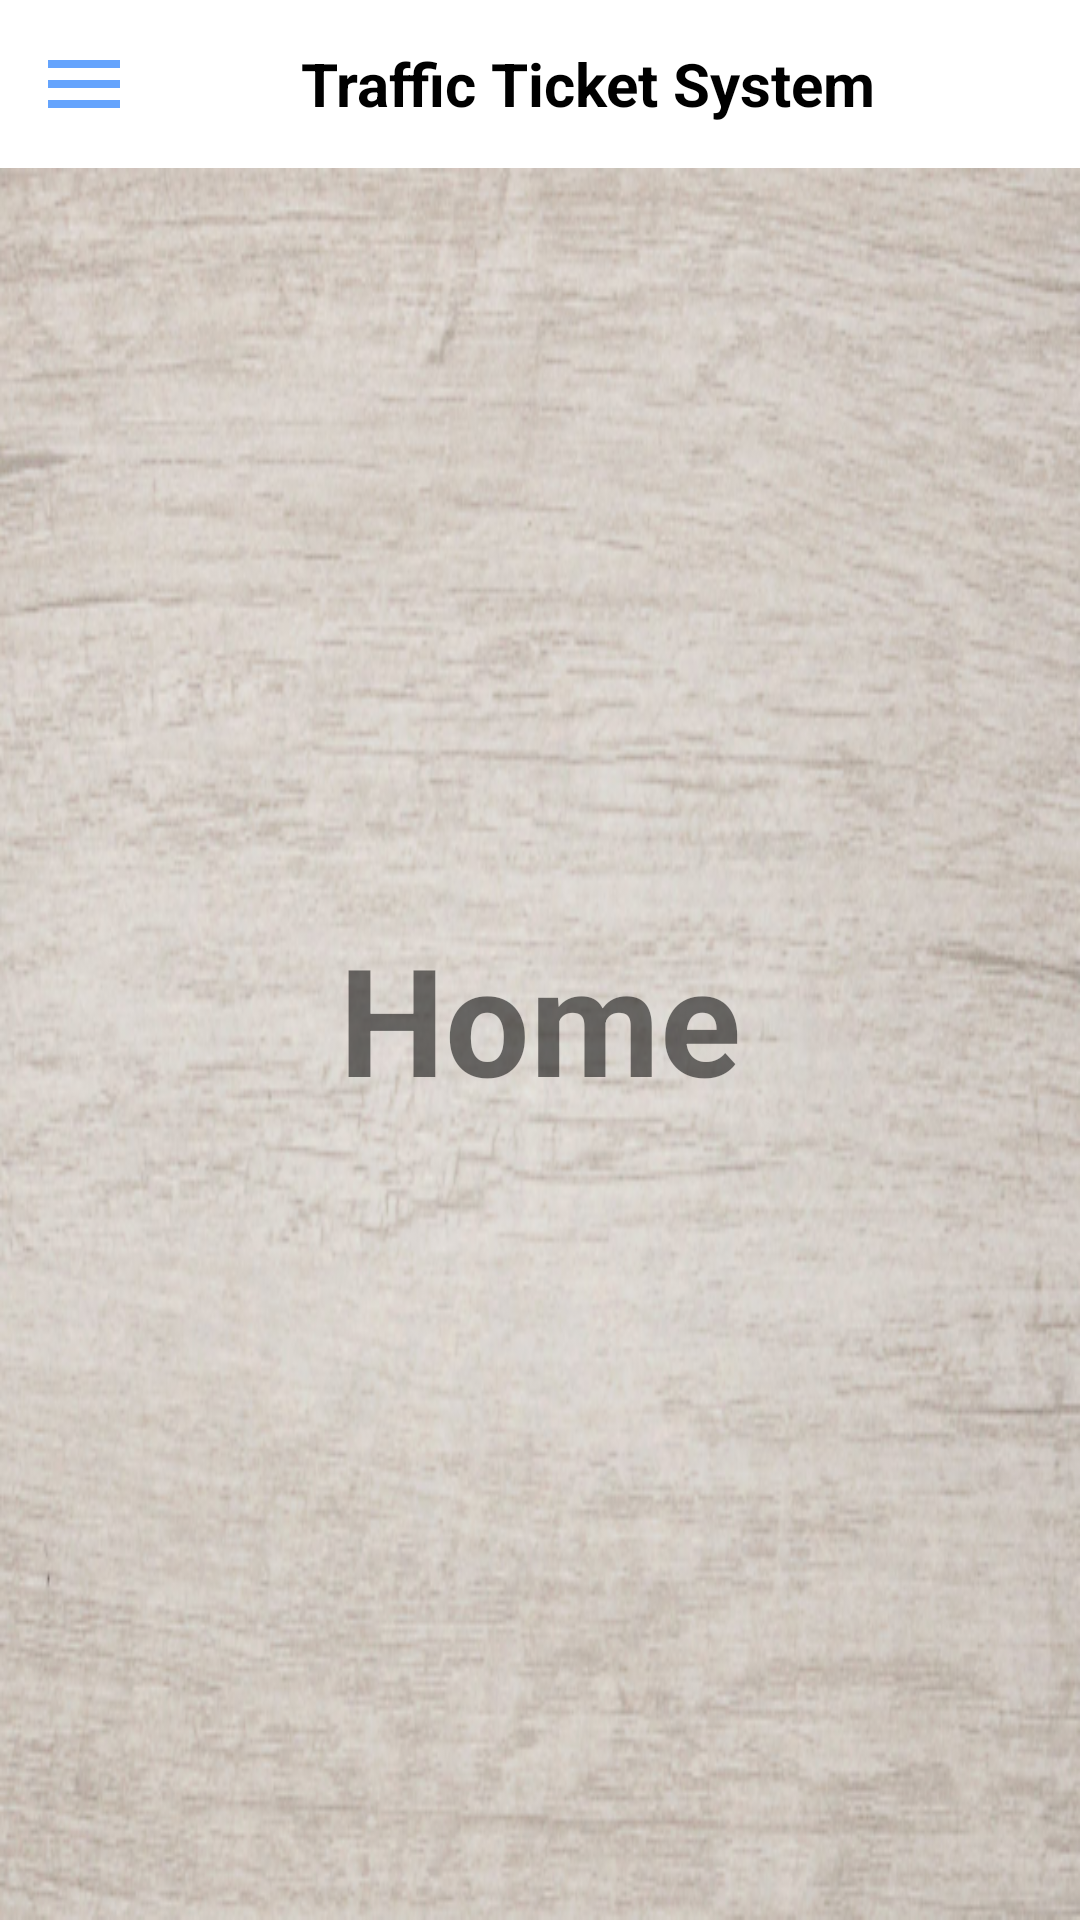

Android layout source for this screen:
<!-- AndroidManifest.xml: application theme Theme.TrafficTicketSystem -->
<!-- res/layout/activity_user.xml -->
<?xml version="1.0" encoding="utf-8"?>
<androidx.drawerlayout.widget.DrawerLayout
    xmlns:android="http://schemas.android.com/apk/res/android"
    xmlns:app="http://schemas.android.com/apk/res-auto"
    xmlns:tools="http://schemas.android.com/tools"
    android:layout_width="match_parent"
    android:layout_height="match_parent"
    android:id="@+id/drawer_layout"
    tools:context=".UserActivity">

    <LinearLayout
        android:layout_width="match_parent"
        android:layout_height="wrap_content"
        android:orientation="vertical">

        <include layout="@layout/main_toolbar" />

        <RelativeLayout
            android:layout_width="match_parent"
            android:layout_height="match_parent"
            android:background="@drawable/cardviewbackground1"
            >

        <TextView
            android:id="@+id/text1"
            android:layout_width="match_parent"
            android:layout_height="wrap_content"
            android:layout_marginTop="250dp"
            android:text="Home"
            android:textSize="50sp"
            android:textStyle="bold"
            android:gravity="center" />
        </RelativeLayout>
    </LinearLayout>
    <RelativeLayout
        android:layout_width="300dp"
        android:layout_height="match_parent"
        android:layout_gravity="start"
        android:background="@android:color/white">
        <include layout="@layout/main_nav_drawer" />
    </RelativeLayout>
</androidx.drawerlayout.widget.DrawerLayout>
<!-- res/layout/main_toolbar.xml (included above) -->
<?xml version="1.0" encoding="utf-8"?>
<LinearLayout
    xmlns:android="http://schemas.android.com/apk/res/android"
    android:layout_width="match_parent"
    android:layout_height="wrap_content"
    android:orientation="horizontal"
    android:padding="12dp"
    android:gravity="center_vertical">
    <ImageView
        android:layout_width="wrap_content"
        android:layout_height="wrap_content"
        android:onClick="ClickMenu"
        android:src="@drawable/ic_menu" />
    <TextView
        android:layout_width="0dp"
        android:layout_height="wrap_content"
        android:layout_weight="1"
        android:text="Traffic Ticket System"
        android:textSize="20sp"
        android:textStyle="bold"
        android:textAlignment="center"
        android:textColor="@color/black"
        android:gravity="center_horizontal" />


</LinearLayout>
<!-- res/layout/main_nav_drawer.xml (included above) -->
<?xml version="1.0" encoding="utf-8"?>
<LinearLayout
    xmlns:android="http://schemas.android.com/apk/res/android"
    android:layout_width="match_parent"
    android:layout_height="match_parent"
    android:orientation="vertical">
    <ImageView
        android:layout_width="match_parent"
        android:layout_height="120dp"
        android:layout_margin="16dp"
        android:onClick="ClickLogo"
        android:src="@drawable/ttslogo4"/>
    <TextView
        android:layout_width="match_parent"
        android:layout_height="wrap_content"
        android:text="Traffic Ticket System"
        android:textSize="20sp"
        android:textStyle="bold"
        android:textAlignment="center"
        android:textColor="@color/black"
        android:gravity="center_horizontal" />
    <View
        android:layout_width="match_parent"
        android:layout_height="1dp"
        android:layout_marginTop="16dp"
        android:layout_marginBottom="16dp"
        android:background="@color/black"/>

    <LinearLayout
        android:layout_width="match_parent"
        android:layout_height="wrap_content"
        android:orientation="horizontal"
        android:gravity="center_vertical"
        android:onClick="ClickHome">
        <TextView
            android:layout_width="0dp"
            android:layout_height="wrap_content"
            android:layout_weight="1"
            android:text="Home"
            android:padding="12dp"
            android:layout_marginStart="16dp"
            android:layout_marginLeft="16dp" />
        <ImageView
            android:layout_width="wrap_content"
            android:layout_height="wrap_content"
            android:layout_marginEnd="48dp"
            android:src="@drawable/ic_home"
            android:layout_marginRight="48dp" />



    </LinearLayout>
    <LinearLayout
        android:layout_width="match_parent"
        android:layout_height="wrap_content"
        android:orientation="horizontal"
        android:gravity="center_vertical"
        android:onClick="ClickProfile">
        <TextView
            android:layout_width="wrap_content"
            android:layout_height="wrap_content"
            android:layout_weight="1"
            android:text="Profile"
            android:padding="12dp"
            android:layout_marginStart="16dp"
            android:layout_marginLeft="16dp" />
        <ImageView
            android:layout_width="wrap_content"
            android:layout_height="wrap_content"
            android:layout_marginEnd="48dp"
            android:src="@drawable/ic_profile"
            android:layout_marginRight="48dp" />
    </LinearLayout>
    <LinearLayout
        android:layout_width="match_parent"
        android:layout_height="wrap_content"
        android:orientation="horizontal"
        android:layout_gravity="center_vertical"
        android:onClick="ClickSummonList">
        <TextView
            android:layout_width="0dp"
            android:layout_height="wrap_content"
            android:layout_weight="1"
            android:text="Summons"
            android:padding="12dp"
            android:layout_marginStart="16dp"
            android:layout_marginLeft="16dp" />
        <ImageView
            android:layout_width="wrap_content"
            android:layout_height="wrap_content"
            android:layout_marginEnd="48dp"
            android:src="@drawable/ic_aboutus"
            android:layout_marginRight="48dp" />
    </LinearLayout>
    <LinearLayout
        android:layout_width="match_parent"
        android:layout_height="wrap_content"
        android:orientation="horizontal"
        android:layout_gravity="center_vertical"
        android:onClick="Logout">
        <TextView
            android:layout_width="0dp"
            android:layout_height="wrap_content"
            android:layout_weight="1"
            android:text="Logout"
            android:padding="12dp"
            android:layout_marginStart="16dp"
            android:layout_marginLeft="16dp" />
        <ImageView
            android:layout_width="wrap_content"
            android:layout_height="wrap_content"
            android:layout_marginEnd="48dp"
            android:src="@drawable/ic_logout"
            android:layout_marginRight="48dp" />
    </LinearLayout>
</LinearLayout>
<!-- resources referenced by this layout -->
<resources>
  <!-- drawable cardviewbackground1: png bitmap (drawable, 400648 bytes) -->
  <!-- drawable ic_aboutus (drawable-v24) -->
  <vector android:height="32dp" android:tint="#65A4FD"
      android:viewportHeight="24" android:viewportWidth="24"
      android:width="32dp" xmlns:android="http://schemas.android.com/apk/res/android">
      <path android:fillColor="@android:color/white" android:pathData="M12,2C6.48,2 2,6.48 2,12s4.48,10 10,10 10,-4.48 10,-10S17.52,2 12,2zM13,17h-2v-6h2v6zM13,9h-2L11,7h2v2z"/>
  </vector>
  <!-- drawable ic_home (drawable-v24) -->
  <vector android:height="32dp" android:tint="#65A4FD"
      android:viewportHeight="24" android:viewportWidth="24"
      android:width="32dp" xmlns:android="http://schemas.android.com/apk/res/android">
      <path android:fillColor="@android:color/white" android:pathData="M10,20v-6h4v6h5v-8h3L12,3 2,12h3v8z"/>
  </vector>
  <!-- drawable ic_logout (drawable-v24) -->
  <vector android:height="32dp" android:tint="#65A4FD"
      android:viewportHeight="24" android:viewportWidth="24"
      android:width="32dp" xmlns:android="http://schemas.android.com/apk/res/android">
      <path android:fillColor="@android:color/white" android:pathData="M13,3h-2v10h2L13,3zM17.83,5.17l-1.42,1.42C17.99,7.86 19,9.81 19,12c0,3.87 -3.13,7 -7,7s-7,-3.13 -7,-7c0,-2.19 1.01,-4.14 2.58,-5.42L6.17,5.17C4.23,6.82 3,9.26 3,12c0,4.97 4.03,9 9,9s9,-4.03 9,-9c0,-2.74 -1.23,-5.18 -3.17,-6.83z"/>
  </vector>
  <!-- drawable ic_menu (drawable-v24) -->
  <vector android:height="32dp" android:tint="#65A4FD"
      android:viewportHeight="24" android:viewportWidth="24"
      android:width="32dp" xmlns:android="http://schemas.android.com/apk/res/android">
      <path android:fillColor="@android:color/white" android:pathData="M3,18h18v-2L3,16v2zM3,13h18v-2L3,11v2zM3,6v2h18L21,6L3,6z"/>
  </vector>
  <!-- drawable ic_profile (drawable-v24) -->
  <vector android:height="32dp" android:tint="#65A4FD"
      android:viewportHeight="24" android:viewportWidth="24"
      android:width="32dp" xmlns:android="http://schemas.android.com/apk/res/android">
      <path android:fillColor="@android:color/white" android:pathData="M3,5v14c0,1.1 0.89,2 2,2h14c1.1,0 2,-0.9 2,-2L21,5c0,-1.1 -0.9,-2 -2,-2L5,3c-1.11,0 -2,0.9 -2,2zM15,9c0,1.66 -1.34,3 -3,3s-3,-1.34 -3,-3 1.34,-3 3,-3 3,1.34 3,3zM6,17c0,-2 4,-3.1 6,-3.1s6,1.1 6,3.1v1L6,18v-1z"/>
  </vector>
  <!-- drawable ttslogo4: png bitmap (drawable, 134987 bytes) -->
  <style name="Theme.TrafficTicketSystem" parent="Theme.MaterialComponents.DayNight.NoActionBar">
          
          <item name="colorPrimary">@color/purple_500</item>
          <item name="colorPrimaryVariant">@color/purple_700</item>
          <item name="colorOnPrimary">@color/white</item>
          
          <item name="colorSecondary">@color/teal_200</item>
          <item name="colorSecondaryVariant">@color/teal_700</item>
          <item name="colorOnSecondary">@color/black</item>
          
          <item name="android:statusBarColor" tools:targetApi="l">?attr/colorPrimaryVariant</item>
          
      </style>
  <!-- not gathered from this repository: default colours our renderer supplied (Android Studio template values) -->
  <color name="purple_500">#FF6200EE</color>
  <color name="purple_700">#FF3700B3</color>
  <color name="teal_200">#FF03DAC5</color>
  <color name="teal_700">#FF018786</color>
  <color name="black">#FF000000</color>
  <color name="white">#FFFFFFFF</color>
</resources>
